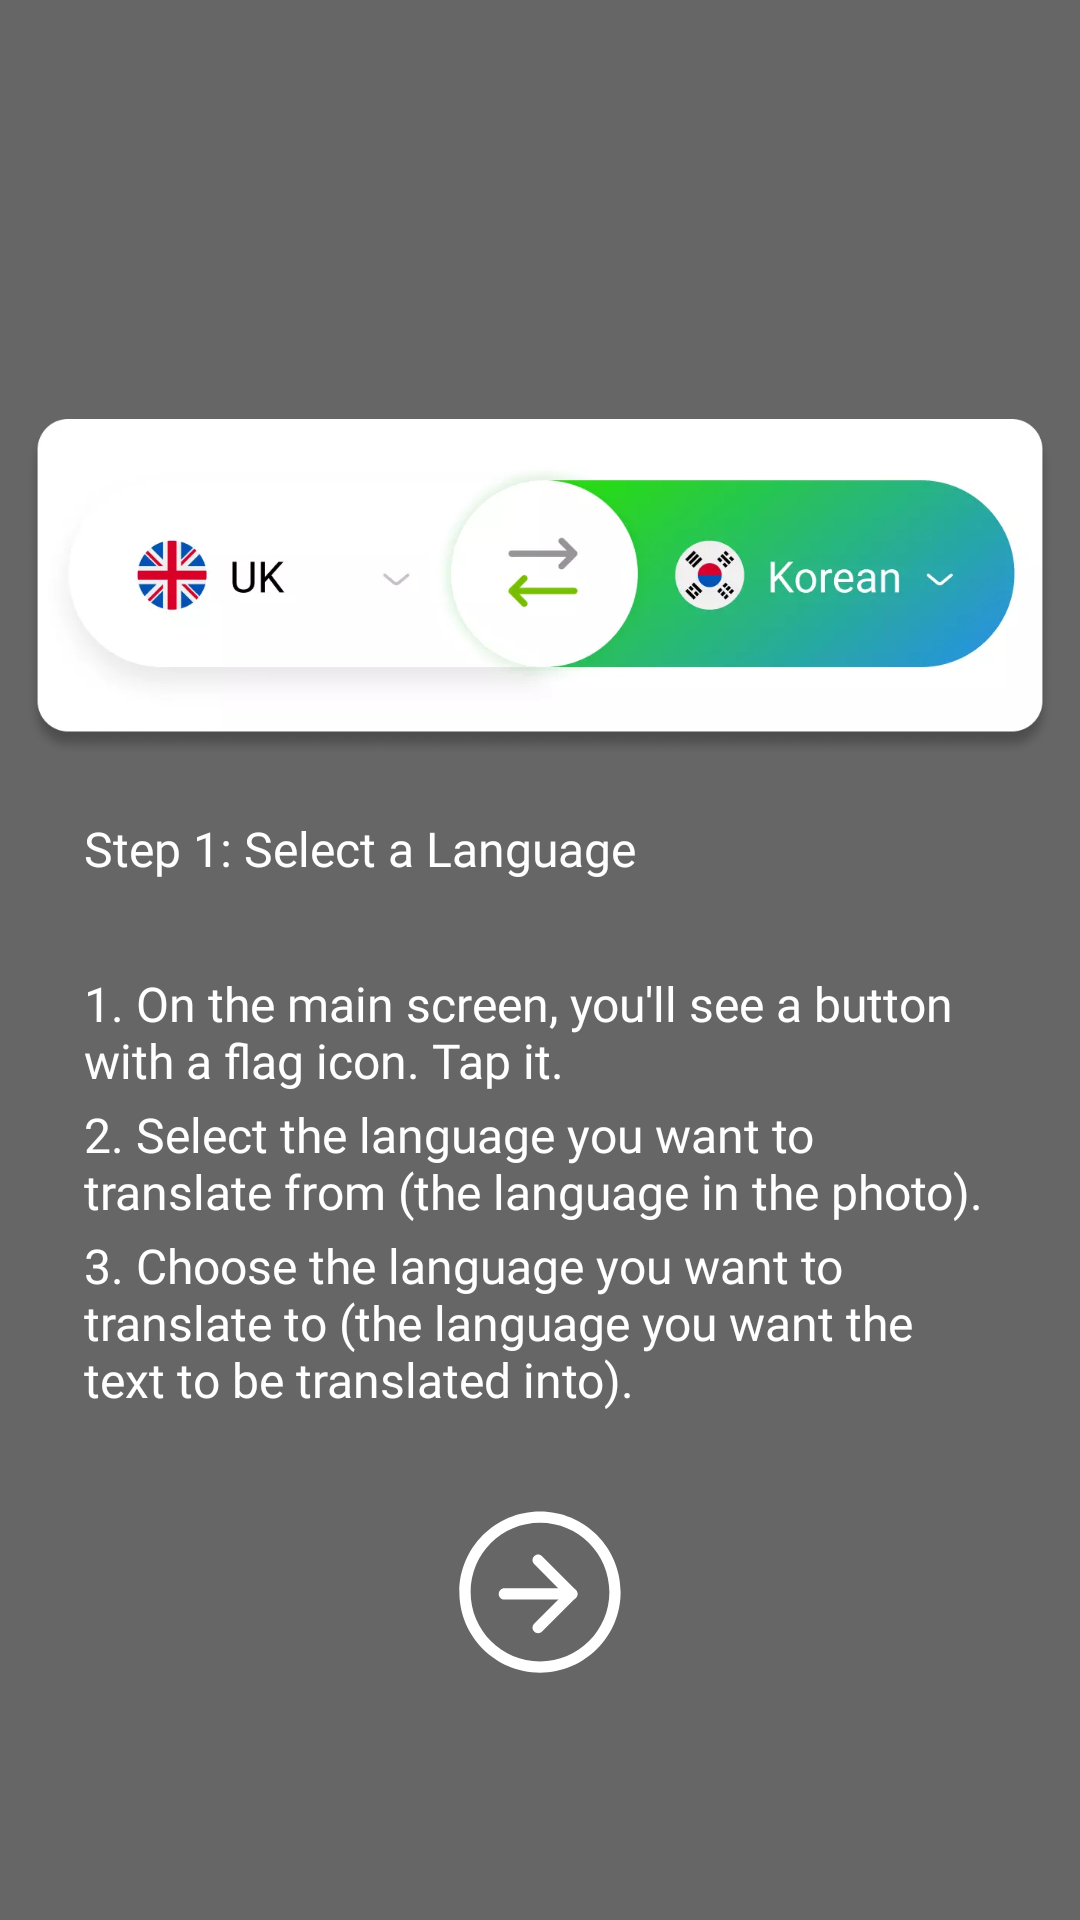

This screen was rendered from an Android layout file. Write that file and the resources it references.
<!-- AndroidManifest.xml: application theme Theme.FatherOfApps -->
<!-- res/layout/activity_guide.xml -->
<?xml version="1.0" encoding="utf-8"?>
<layout xmlns:android="http://schemas.android.com/apk/res/android"
    xmlns:app="http://schemas.android.com/apk/res-auto">

    <androidx.constraintlayout.widget.ConstraintLayout
        android:layout_width="match_parent"
        android:layout_height="match_parent"
        android:background="#99000000"
        android:padding="8dp">

        <androidx.constraintlayout.widget.ConstraintLayout
            android:id="@+id/constraintLayout3"
            android:layout_width="match_parent"
            android:layout_height="wrap_content"
            android:layout_marginTop="60dp"
            app:layout_constraintBottom_toBottomOf="parent"
            app:layout_constraintEnd_toEndOf="parent"
            app:layout_constraintStart_toStartOf="parent"
            app:layout_constraintTop_toTopOf="parent">

            <ImageView
                android:id="@+id/img_guide"
                android:layout_width="wrap_content"
                android:layout_height="wrap_content"
                android:adjustViewBounds="true"
                android:src="@drawable/step_1_guide"
                app:layout_constraintEnd_toEndOf="parent"
                app:layout_constraintStart_toStartOf="parent"
                app:layout_constraintTop_toTopOf="parent" />

            <TextView
                android:id="@+id/title_guide"
                android:layout_width="match_parent"
                android:layout_height="wrap_content"
                android:layout_marginStart="20dp"
                android:layout_marginTop="20dp"
                android:layout_marginEnd="20dp"
                android:fontFamily="@font/montserrat_semibold"
                android:text="@string/title_guide_step1"
                android:textColor="@color/white"
                android:textSize="16sp"
                app:layout_constraintEnd_toEndOf="parent"
                app:layout_constraintStart_toStartOf="parent"
                app:layout_constraintTop_toBottomOf="@+id/img_guide" />

            <TextView
                android:id="@+id/txt_guide_1"
                android:layout_width="match_parent"
                android:layout_height="wrap_content"
                android:layout_marginStart="20dp"
                android:layout_marginTop="30dp"
                android:layout_marginEnd="20dp"
                android:fontFamily="@font/app_font_regular"
                android:text="@string/text_guide_1_step1"
                android:textColor="@color/white"
                android:textSize="16sp"
                app:layout_constraintEnd_toEndOf="parent"
                app:layout_constraintStart_toStartOf="parent"
                app:layout_constraintTop_toBottomOf="@+id/title_guide" />

            <TextView
                android:id="@+id/txt_guide_2"
                android:layout_width="match_parent"
                android:layout_height="wrap_content"
                android:layout_marginStart="20dp"
                android:layout_marginTop="3dp"
                android:layout_marginEnd="20dp"
                android:fontFamily="@font/app_font_regular"
                android:text="@string/text_guide_2_step1"
                android:textColor="@color/white"
                android:textSize="16sp"
                app:layout_constraintEnd_toEndOf="parent"
                app:layout_constraintStart_toStartOf="parent"
                app:layout_constraintTop_toBottomOf="@+id/txt_guide_1" />

            <TextView
                android:id="@+id/txt_guide_3"
                android:layout_width="match_parent"
                android:layout_height="wrap_content"
                android:layout_marginStart="20dp"
                android:layout_marginTop="3dp"
                android:layout_marginEnd="20dp"
                android:fontFamily="@font/app_font_regular"
                android:text="@string/text_guide_3_step1"
                android:textColor="@color/white"
                android:textSize="16sp"
                app:layout_constraintEnd_toEndOf="parent"
                app:layout_constraintStart_toStartOf="parent"
                app:layout_constraintTop_toBottomOf="@+id/txt_guide_2" />

            <TextView
                android:id="@+id/txt_guide_4"
                android:layout_width="match_parent"
                android:layout_height="wrap_content"
                android:layout_marginStart="20dp"
                android:layout_marginTop="3dp"
                android:layout_marginEnd="20dp"
                android:fontFamily="@font/app_font_regular"
                android:text="@string/text_guide_4_step2"
                android:textColor="@color/white"
                android:textSize="16sp"
                android:visibility="gone"
                app:layout_constraintEnd_toEndOf="parent"
                app:layout_constraintStart_toStartOf="parent"
                app:layout_constraintTop_toBottomOf="@+id/txt_guide_3" />

            <TextView
                android:id="@+id/txt_guide_5"
                android:layout_width="match_parent"
                android:layout_height="wrap_content"
                android:layout_marginStart="20dp"
                android:layout_marginTop="3dp"
                android:layout_marginEnd="20dp"
                android:fontFamily="@font/app_font_regular"
                android:text="@string/text_guide_5_step2"
                android:textColor="@color/white"
                android:textSize="16sp"
                android:visibility="gone"
                app:layout_constraintEnd_toEndOf="parent"
                app:layout_constraintStart_toStartOf="parent"
                app:layout_constraintTop_toBottomOf="@+id/txt_guide_4" />

            <ImageView
                android:id="@+id/iv_next_guide"
                android:layout_width="wrap_content"
                android:layout_height="wrap_content"
                android:layout_marginTop="30dp"
                android:src="@drawable/next_guide"
                app:layout_constraintEnd_toEndOf="parent"
                app:layout_constraintStart_toStartOf="parent"
                app:layout_constraintTop_toBottomOf="@+id/txt_guide_3" />
        </androidx.constraintlayout.widget.ConstraintLayout>

        <ImageView
            android:id="@+id/iv_guide_camera"
            android:layout_width="80dp"
            android:layout_height="80dp"
            android:src="@drawable/guide_camera"
            android:visibility="gone"
            app:layout_constraintBottom_toBottomOf="parent"
            app:layout_constraintEnd_toEndOf="parent"
            app:layout_constraintStart_toStartOf="parent" />

        <ImageView
            android:id="@+id/iv_guide_library"
            android:layout_width="80dp"
            android:layout_height="80dp"
            android:layout_marginBottom="70dp"
            android:src="@drawable/guide_library"
            android:visibility="gone"
            app:layout_constraintBottom_toBottomOf="parent"
            app:layout_constraintEnd_toEndOf="parent" />

        <ImageView
            android:id="@+id/iv_guide_exit"
            android:layout_width="30dp"
            android:layout_height="30dp"
            android:src="@drawable/baseline_clear_24"
            android:visibility="gone"
            app:layout_constraintEnd_toEndOf="parent"
            app:layout_constraintTop_toTopOf="parent"
            app:tint="@color/white" />
    </androidx.constraintlayout.widget.ConstraintLayout>

</layout>
<!-- resources referenced by this layout -->
<resources>
  <color name="white">#FFFFFFFF</color>
  <!-- drawable guide_camera: png bitmap (drawable, 59468 bytes) -->
  <!-- drawable guide_library: png bitmap (drawable, 47842 bytes) -->
  <!-- drawable next_guide (drawable) -->
  <vector xmlns:android="http://schemas.android.com/apk/res/android"
      android:width="60dp"
      android:height="60dp"
      android:viewportWidth="60"
      android:viewportHeight="60">
    <path
        android:pathData="M3.125,30C3.125,15.157 15.157,3.125 30,3.125C44.843,3.125 56.875,15.157 56.875,30C56.875,44.843 44.843,56.875 30,56.875C15.157,56.875 3.125,44.843 3.125,30ZM30,6.875C17.228,6.875 6.875,17.228 6.875,30C6.875,42.772 17.228,53.125 30,53.125C42.772,53.125 53.125,42.772 53.125,30C53.125,17.228 42.772,6.875 30,6.875Z"
        android:fillColor="#ffffff"/>
    <path
        android:pathData="M16.24,30.625C16.24,29.59 17.079,28.75 18.115,28.75H40.615C41.65,28.75 42.49,29.59 42.49,30.625C42.49,31.66 41.65,32.5 40.615,32.5H18.115C17.079,32.5 16.24,31.66 16.24,30.625Z"
        android:fillColor="#ffffff"/>
    <path
        android:pathData="M28.039,18.049C28.771,17.317 29.958,17.317 30.69,18.049L41.94,29.299C42.673,30.031 42.673,31.219 41.94,31.951L30.69,43.201C29.958,43.933 28.771,43.933 28.039,43.201C27.307,42.469 27.307,41.281 28.039,40.549L37.963,30.625L28.039,20.701C27.307,19.969 27.307,18.781 28.039,18.049Z"
        android:fillColor="#ffffff"/>
  </vector>
  <!-- drawable step_1_guide: webp bitmap (drawable, 32742 bytes) -->
  <string name="text_guide_1_step1">1. On the main screen, you\'ll see a button with a flag icon. Tap it.</string>
  <string name="text_guide_2_step1">2. Select the language you want to translate from (the language in the photo).</string>
  <string name="text_guide_3_step1">3. Choose the language you want to translate to (the language you want the text to be translated into).</string>
  <string name="text_guide_4_step2">4. Wait a moment while the app processes the image.</string>
  <string name="text_guide_5_step2">5. The translated text will appear on your screen.</string>
  <string name="title_guide_step1">Step 1: Select a Language</string>
  <style name="Theme.FatherOfApps" parent="Theme.MaterialComponents.DayNight.DarkActionBar">
          <item name="windowActionBar">false</item>
          <item name="windowNoTitle">true</item>
  
          
          <item name="colorPrimary">@color/primaryColor</item>
          <item name="colorPrimaryVariant">@color/primaryDarkColor</item>
          <item name="colorOnPrimary">@color/white</item>
          
          <item name="colorSecondary">@color/primaryLightColor</item>
          <item name="colorSecondaryVariant">@color/primaryDarkColor</item>
          <item name="colorOnSecondary">#c53a00</item>
          
          <item name="android:statusBarColor" tools:targetApi="l">?attr/colorPrimaryVariant</item>
          
  
  
      </style>
  <color name="primaryColor">#000000</color>
  <color name="primaryDarkColor">#000000</color>
  <color name="primaryLightColor">#000000</color>
</resources>
